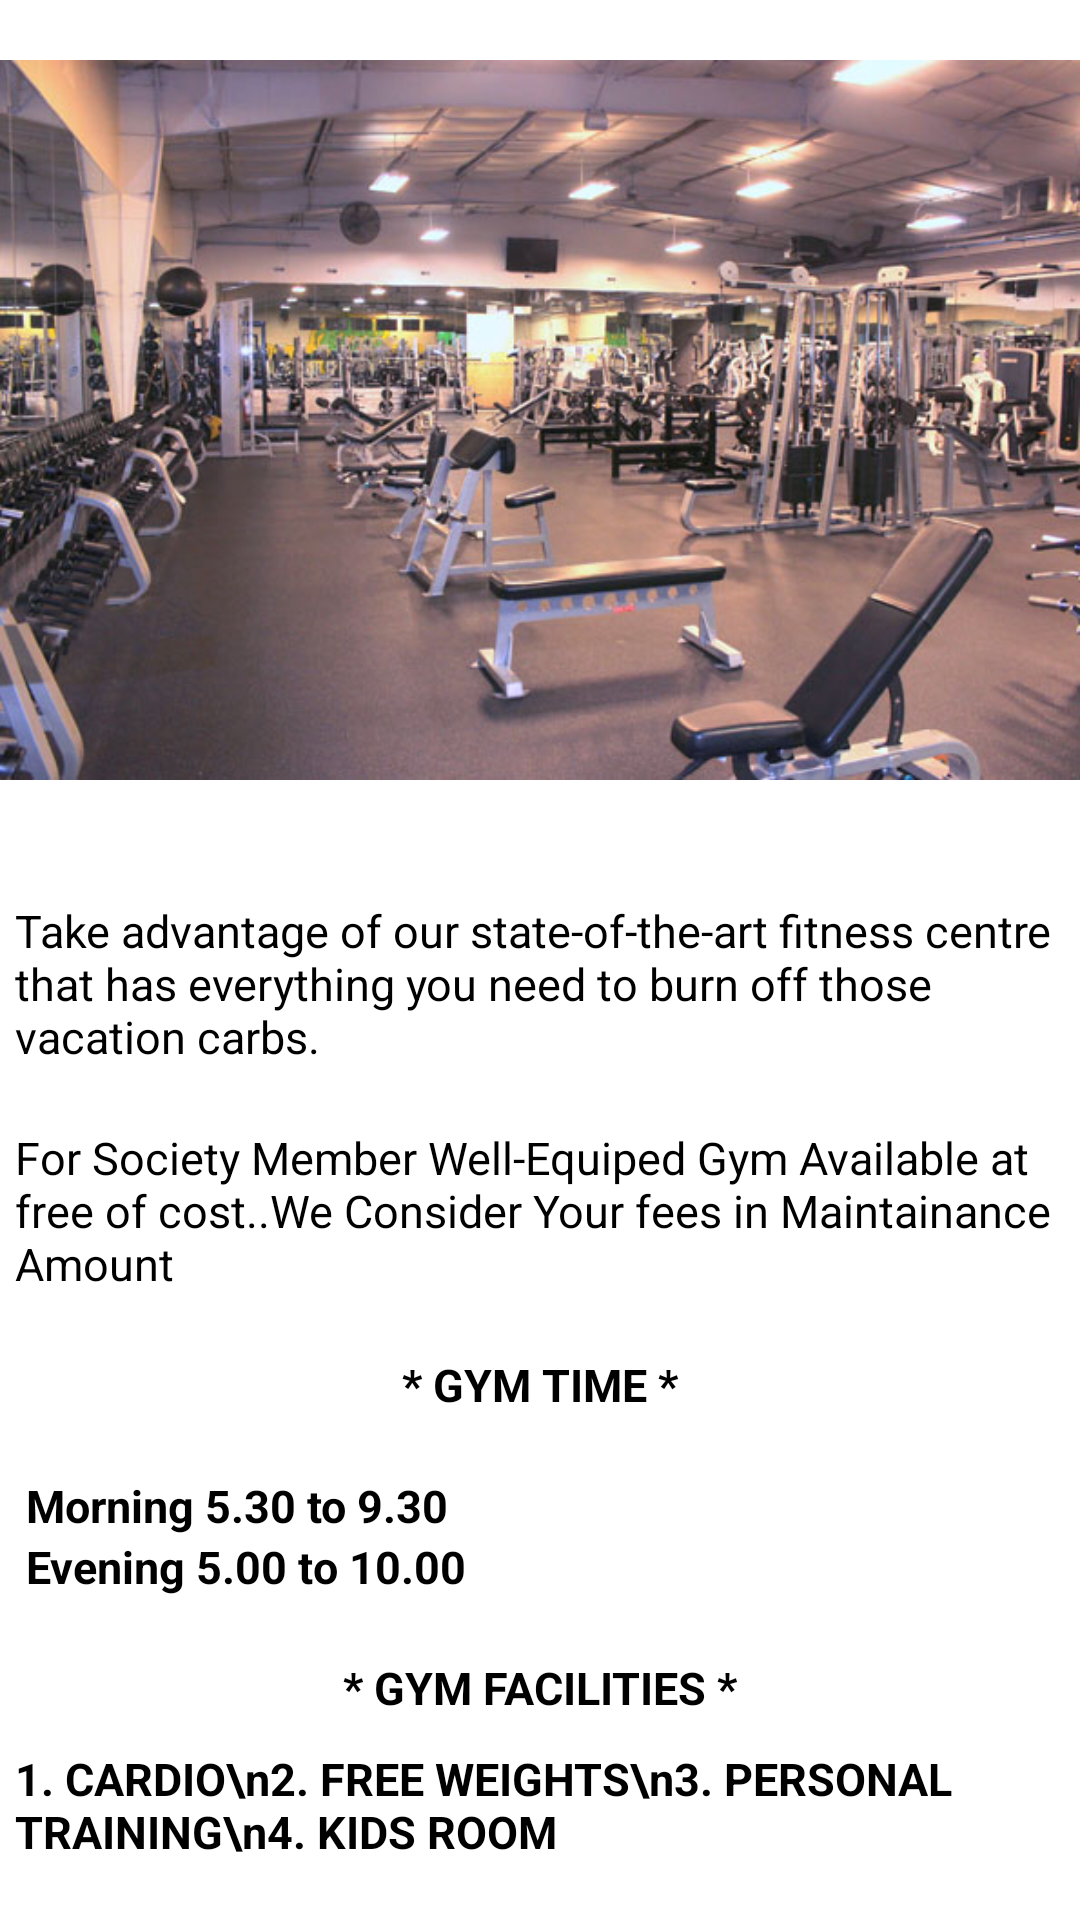

Reconstruct the res/layout file that produces this screen, plus the resources it refers to.
<!-- AndroidManifest.xml: application theme Theme.Slidingscreen -->
<!-- res/layout/activity_gym.xml -->
<?xml version="1.0" encoding="utf-8"?>
<RelativeLayout xmlns:android="http://schemas.android.com/apk/res/android"
    xmlns:app="http://schemas.android.com/apk/res-auto"
    xmlns:tools="http://schemas.android.com/tools"
    android:layout_width="match_parent"
    android:layout_height="match_parent"
    tools:context=".gym">

    <ImageView
        android:id="@+id/amenities"
        android:layout_width="wrap_content"
        android:layout_height="280dp"
        android:src="@drawable/gym"/>

    <TextView
        android:id="@+id/text1"
        android:layout_below="@+id/amenities"
        android:layout_marginTop="20dp"
        android:layout_marginLeft="5dp"
        android:layout_width="wrap_content"
        android:layout_height="wrap_content"
        android:textSize="15sp"
        android:textColor="@color/black"
        android:text="Take advantage of our state-of-the-art fitness centre that has everything you need to burn off those vacation carbs."/>


    <TextView
        android:id="@+id/text2"
        android:layout_below="@id/text1"
        android:layout_marginTop="20dp"
        android:layout_marginLeft="5dp"
        android:layout_width="wrap_content"
        android:layout_height="wrap_content"
        android:textSize="15sp"
        android:textColor="@color/black"
        android:text="For Society Member Well-Equiped Gym Available at free of cost..We Consider Your fees in Maintainance Amount "/>

    <TextView
        android:id="@+id/text3"
        android:layout_below="@+id/text2"
        android:layout_marginTop="20dp"
        android:layout_marginLeft="5dp"
        android:layout_width="wrap_content"
        android:layout_height="wrap_content"
        android:textSize="15sp"
        android:textColor="@color/black"
        android:text=" * GYM TIME * "
        android:textStyle="bold"
        android:layout_centerHorizontal="true"/>

    <TextView
        android:id="@+id/text4"
        android:layout_below="@+id/text3"
        android:layout_marginTop="20dp"
        android:layout_marginLeft="5dp"
        android:layout_width="wrap_content"
        android:layout_height="wrap_content"
        android:textSize="15sp"
        android:textColor="@color/black"
        android:text=" Morning 5.30 to 9.30  "
        android:textStyle="bold"
        />

    <TextView
        android:id="@+id/text5"
        android:layout_below="@+id/text4"
        android:layout_marginLeft="5dp"
        android:layout_width="wrap_content"
        android:layout_height="wrap_content"
        android:textSize="15sp"
        android:textColor="@color/black"
        android:text=" Evening 5.00 to 10.00  "
        android:textStyle="bold"
        />

    <TextView
        android:id="@+id/text6"
        android:layout_below="@+id/text5"
        android:layout_marginTop="20dp"
        android:layout_marginLeft="5dp"
        android:layout_width="wrap_content"
        android:layout_height="wrap_content"
        android:textSize="15sp"
        android:textColor="@color/black"
        android:text=" * GYM FACILITIES * "
        android:textStyle="bold"
        android:layout_centerHorizontal="true"/>

    <TextView
        android:id="@+id/text7"
        android:layout_below="@+id/text6"
        android:layout_marginTop="10dp"
        android:layout_marginLeft="5dp"
        android:layout_width="wrap_content"
        android:layout_height="wrap_content"
        android:textSize="15sp"
        android:textColor="@color/black"
        android:textStyle="bold"
        android:text="1. CARDIO\n2. FREE WEIGHTS\n3. PERSONAL TRAINING\n4. KIDS ROOM"/>


</RelativeLayout>
<!-- resources referenced by this layout -->
<resources>
  <!-- drawable gym: jpg bitmap (drawable, 74661 bytes) -->
  <style name="Theme.Slidingscreen" parent="Theme.MaterialComponents.DayNight.NoActionBar">
          
          <item name="colorPrimary">@color/purple_500</item>
          <item name="colorPrimaryVariant">@color/purple_700</item>
          <item name="colorOnPrimary">@color/white</item>
          
          <item name="colorSecondary">@color/teal_200</item>
          <item name="colorSecondaryVariant">@color/teal_700</item>
          <item name="colorOnSecondary">@color/black</item>
          
          <item name="android:statusBarColor" tools:targetApi="l">?attr/colorPrimaryVariant</item>
          
      </style>
  <!-- not gathered from this repository: default colours our renderer supplied (Android Studio template values) -->
  <color name="purple_500">#FF6200EE</color>
  <color name="purple_700">#FF3700B3</color>
  <color name="teal_200">#FF03DAC5</color>
  <color name="teal_700">#FF018786</color>
  <color name="black">#FF000000</color>
  <color name="white">#FFFFFFFF</color>
</resources>
